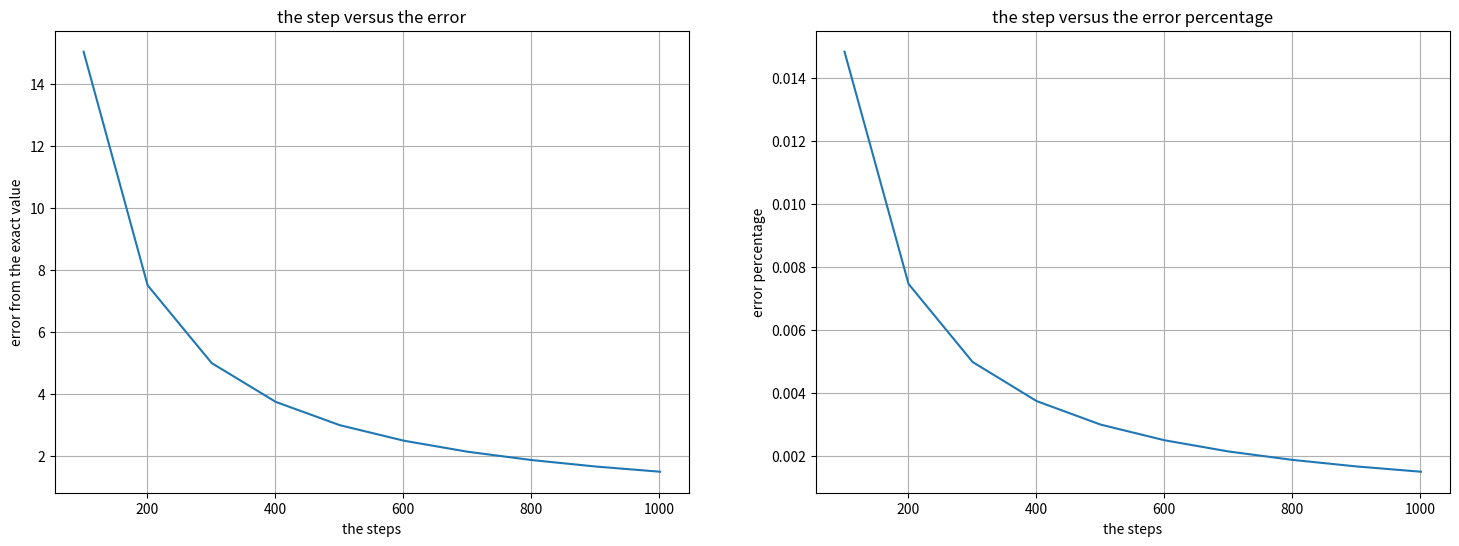
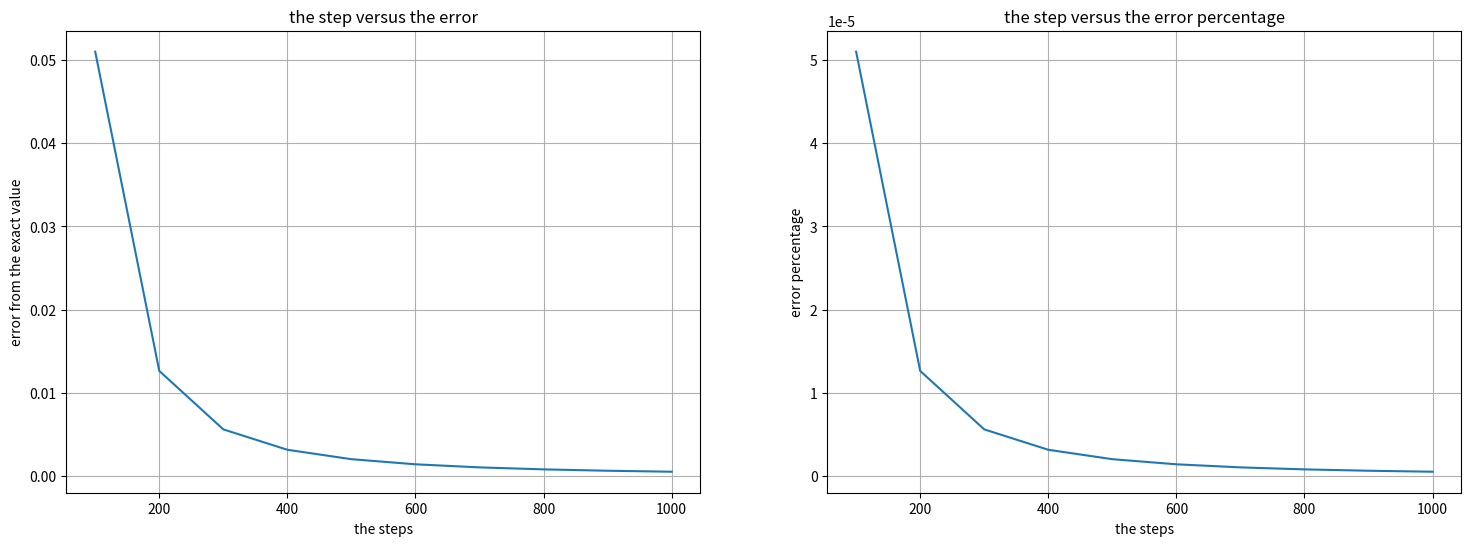

Write the Python code that produced these figures, in order.
import numpy as np
import matplotlib.pyplot as plt

#rectangle rule
#int 3x^2 from 0..10
#the analytic answer=1000
def function(x):
    return 3*x**2

def error_percentage(exp,exat):
    return abs(exp-exat)/exp

def rectangle_rule(initial,final,N):
    initial=initial
    final=final
    N=N
    h=(final-initial)/(N-1)
    x=np.linspace(initial,final,N)
    y=[]
    for i in x:
        y.append(function(i)*h)
    return np.sum(y)

#test the step vs the error and the percentage
test_step=np.arange(1,1100,100)
area=[]
error=[]
percentage=[]
for i in test_step:
    area.append(rectangle_rule(0,10,i))
    error.append(rectangle_rule(0,10,i)-1000)
    percentage.append((rectangle_rule(0,10,i)-1000)/(rectangle_rule(0,10,i)))

#visualize
fig=plt.figure(figsize=(18,6))
ax1=fig.add_subplot(121)
ax1.plot(test_step,error)
ax1.set_title("the step versus the error")
ax1.set_ylabel("error from the exact value")
ax1.set_xlabel("the steps")
ax1.grid(True)

ax2=fig.add_subplot(122)
ax2.plot(test_step,percentage)
ax2.set_title("the step versus the error percentage")
ax2.set_ylabel("error percentage")
ax2.set_xlabel("the steps")
ax2.grid(True)
plt.show()


#trapezoid rule (decrease the error from the rectangle rule)
def trapezoid_rule(initial,final,N):
    initial=initial
    final=final
    N=N
    h=(final-initial)/(N-1)
    x=np.linspace(initial,final,N)
    y=[]
    for i in range(len(x)-1):
        y.append((function(x[i])+function(x[i+1]))*h/2)
    return np.sum(y)

#test the step vs the error and the percentage
test_step=np.arange(100,1100,100)
area=[]
error=[]
percentage=[]
for i in test_step:
    area.append(trapezoid_rule(0,10,i))
    error.append(trapezoid_rule(0,10,i)-1000)
    percentage.append((trapezoid_rule(0,10,i)-1000)/(trapezoid_rule(0,10,i)))

#visualize
fig=plt.figure(figsize=(18,6))
ax1=fig.add_subplot(121)
ax1.plot(test_step,error)
ax1.set_title("the step versus the error")
ax1.set_ylabel("error from the exact value")
ax1.set_xlabel("the steps")
ax1.grid(True)

ax2=fig.add_subplot(122)
ax2.plot(test_step,percentage)
ax2.set_title("the step versus the error percentage")
ax2.set_ylabel("error percentage")
ax2.set_xlabel("the steps")
ax2.grid(True)
plt.show()